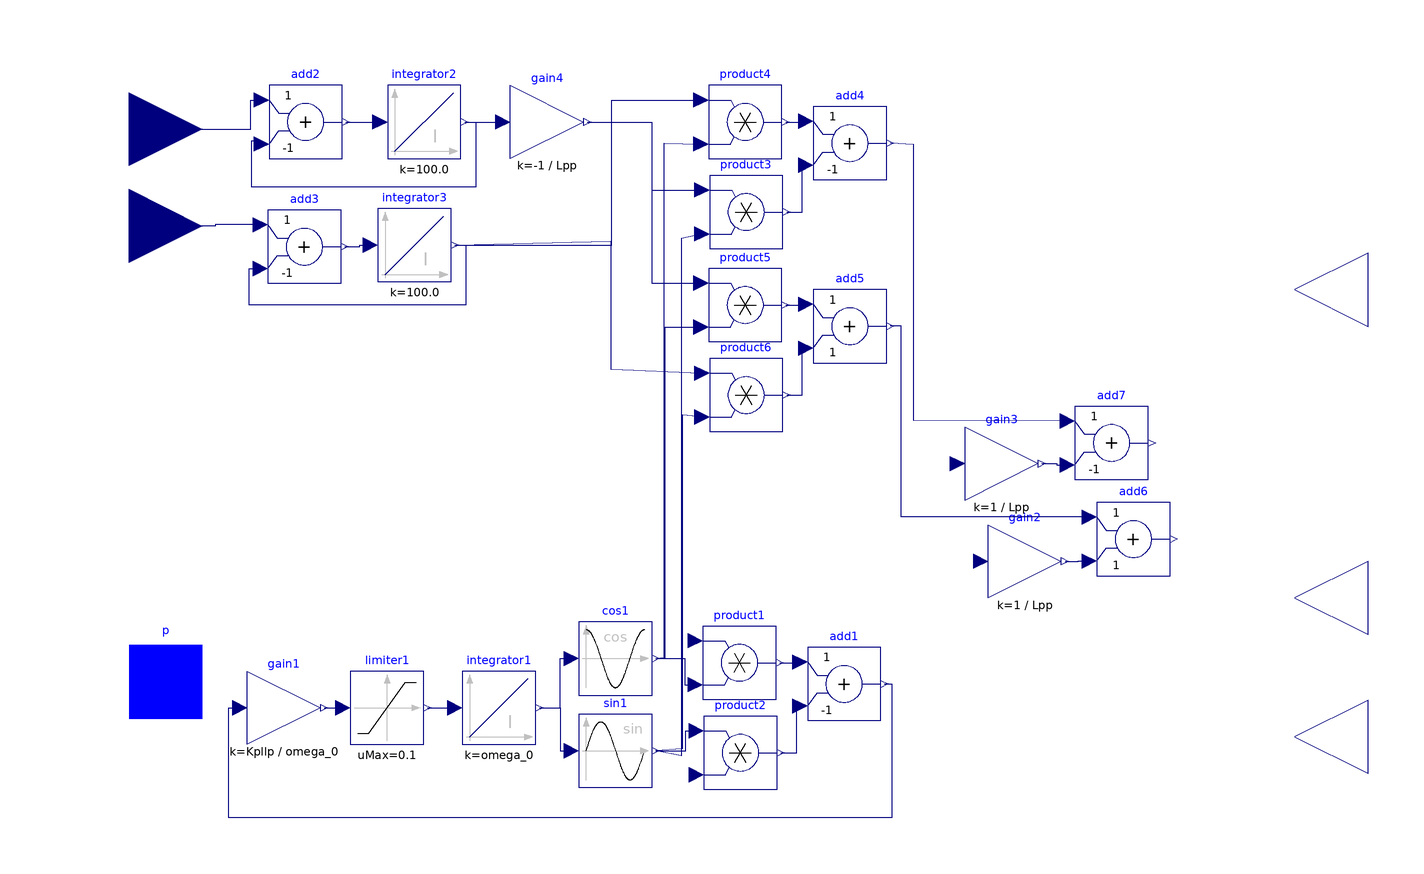

This picture is the connection diagram that the Modelica source below describes through its graphical annotations.

model Generator
  import Modelica.Constants.pi;
  parameter Real freq=50;
  parameter Real omega_0=2*pi*freq;
  parameter Real Kpllp=1;
  parameter Real ge_x0_0=1;
  parameter Real ge_x1_0=1;
  parameter Real ge_x2_0=1;
  parameter Real GEN_base=1;
  parameter Real SYS_base=1;
  parameter Real Lpp=1;
  Modelica.Blocks.Interfaces.RealInput Efd "Excitation voltage" annotation (
      Placement(
      transformation(
        extent={{-102.0,54.0},{-62.0,94.0}},
        origin={-86.1542,14.0368},
        rotation=0),
      visible=true,
      iconTransformation(
        origin={2.0,-130.6017},
        extent={{-102.0,54.0},{-62.0,94.0}},
        rotation=0)));
  Modelica.Blocks.Interfaces.RealInput Ipcmd "Current command" annotation (
      Placement(
      transformation(
        extent={{-102.0,54.0},{-62.0,94.0}},
        origin={-86.1542,-12.4057},
        rotation=0),
      visible=true,
      iconTransformation(
        origin={2.0,-22.352},
        extent={{-102.0,54.0},{-62.0,94.0}},
        rotation=0)));
  Modelica.Blocks.Interfaces.RealOutput Vt "Terminal voltage" annotation (
      Placement(
      visible=true,
      transformation(
        origin={68.0,-29.8146},
        extent={{102.0,54.0},{62.0,94.0}},
        rotation=0),
      iconTransformation(
        origin={-2.0,0.2537},
        extent={{102.0,54.0},{62.0,94.0}},
        rotation=0)));
  Modelica.Blocks.Interfaces.RealOutput Pgen "Active power" annotation (
      Placement(
      visible=true,
      transformation(
        origin={68.0,-114.0},
        extent={{102.0,54.0},{62.0,94.0}},
        rotation=0),
      iconTransformation(
        origin={-2.0,-94.0},
        extent={{102.0,54.0},{62.0,94.0}},
        rotation=0)));
  Modelica.Blocks.Interfaces.RealOutput Qgen "Reactive power" annotation (
      Placement(
      visible=true,
      transformation(
        origin={68.0,-151.9188},
        extent={{102.0,54.0},{62.0,94.0}},
        rotation=0),
      iconTransformation(
        origin={-2.0,-134.0},
        extent={{102.0,54.0},{62.0,94.0}},
        rotation=0)));
  OpenRES.Interfaces.PwPin p annotation (Placement(
      visible=true,
      transformation(
        origin={-158.1542,-62.9104},
        extent={{-10.0,-10.0},{10.0,10.0}},
        rotation=0),
      iconTransformation(
        origin={0.0,-110.0},
        extent={{-10.0,-10.0},{10.0,10.0}},
        rotation=0)));
  Real Anglet;
protected
  Real Vt_re;
  Real Vt_im;
  Modelica.Blocks.Continuous.Integrator integrator1(k=omega_0, y_start=ge_x2_0)
    annotation (Placement(visible=true, transformation(
        origin={-67.1876,-70.0},
        extent={{-10.0,-10.0},{10.0,10.0}},
        rotation=0)));
  Modelica.Blocks.Nonlinear.Limiter limiter1(uMax=0.1, uMin=-0.1) annotation (
      Placement(visible=true, transformation(
        origin={-97.7647,-70.0},
        extent={{-10.0,-10.0},{10.0,10.0}},
        rotation=0)));
  Modelica.Blocks.Math.Gain gain1(k=Kpllp/omega_0) annotation (Placement(
        visible=true, transformation(
        origin={-125.925,-70.0},
        extent={{-10.0,-10.0},{10.0,10.0}},
        rotation=0)));
  Modelica.Blocks.Math.Cos cos1 annotation (Placement(visible=true,
        transformation(
        origin={-35.4375,-56.5604},
        extent={{-10.0,-10.0},{10.0,10.0}},
        rotation=0)));
  Modelica.Blocks.Math.Sin sin1 annotation (Placement(visible=true,
        transformation(
        origin={-35.4375,-81.75},
        extent={{-10.0,-10.0},{10.0,10.0}},
        rotation=0)));
  Modelica.Blocks.Math.Product product1 annotation (Placement(visible=true,
        transformation(
        origin={-1.5708,-57.7032},
        extent={{-10.0,-10.0},{10.0,10.0}},
        rotation=0)));
  Modelica.Blocks.Math.Product product2 annotation (Placement(visible=true,
        transformation(
        origin={-1.3063,-82.2968},
        extent={{-10.0,-10.0},{10.0,10.0}},
        rotation=0)));
  Modelica.Blocks.Math.Add add1(k2=-1) annotation (Placement(visible=true,
        transformation(
        origin={27.0042,-63.4938},
        extent={{-10.0,-10.0},{10.0,10.0}},
        rotation=0)));
  Modelica.Blocks.Math.Gain gain2(k=1/Lpp) annotation (Placement(visible=true,
        transformation(
        origin={76.305,-30.0},
        extent={{-10.0,-10.0},{10.0,10.0}},
        rotation=0)));
  Modelica.Blocks.Math.Gain gain3(k=1/Lpp) annotation (Placement(visible=true,
        transformation(
        origin={70.0,-3.3186},
        extent={{-10.0,-10.0},{10.0,10.0}},
        rotation=0)));
  Modelica.Blocks.Continuous.Integrator integrator2(k=1/0.01, y_start=ge_x0_0)
    annotation (Placement(visible=true, transformation(
        origin={-87.6272,90.0},
        extent={{-10.0,-10.0},{10.0,10.0}},
        rotation=0)));
  Modelica.Blocks.Continuous.Integrator integrator3(k=1/0.01, y_start=ge_x1_0)
    annotation (Placement(visible=true, transformation(
        origin={-90.2646,56.35},
        extent={{-10.0,-10.0},{10.0,10.0}},
        rotation=0)));
  Modelica.Blocks.Math.Add add2(k2=-1) annotation (Placement(visible=true,
        transformation(
        origin={-120.0,90.0},
        extent={{-10.0,-10.0},{10.0,10.0}},
        rotation=0)));
  Modelica.Blocks.Math.Add add3(k2=-1) annotation (Placement(visible=true,
        transformation(
        origin={-120.3313,55.9354},
        extent={{-10.0,-10.0},{10.0,10.0}},
        rotation=0)));
  Modelica.Blocks.Math.Gain gain4(k=-1/Lpp) annotation (Placement(visible=true,
        transformation(
        origin={-54.097,90.0},
        extent={{-10.0,-10.0},{10.0,10.0}},
        rotation=0)));
  Modelica.Blocks.Math.Add add4(k2=-1) annotation (Placement(visible=true,
        transformation(
        origin={28.575,84.2094},
        extent={{-10.0,-10.0},{10.0,10.0}},
        rotation=0)));
  Modelica.Blocks.Math.Product product3 annotation (Placement(visible=true,
        transformation(
        origin={0.2646,65.4063},
        extent={{-10.0,-10.0},{10.0,10.0}},
        rotation=0)));
  Modelica.Blocks.Math.Product product4 annotation (Placement(visible=true,
        transformation(
        origin={0.0,90.0},
        extent={{-10.0,-10.0},{10.0,10.0}},
        rotation=0)));
  Modelica.Blocks.Math.Product product5 annotation (Placement(visible=true,
        transformation(
        origin={0.0,40.0},
        extent={{-10.0,-10.0},{10.0,10.0}},
        rotation=0)));
  Modelica.Blocks.Math.Product product6 annotation (Placement(visible=true,
        transformation(
        origin={0.2646,15.4063},
        extent={{-10.0,-10.0},{10.0,10.0}},
        rotation=0)));
  Modelica.Blocks.Math.Add add5 annotation (Placement(visible=true,
        transformation(
        origin={28.575,34.2094},
        extent={{-10.0,-10.0},{10.0,10.0}},
        rotation=0)));
  Modelica.Blocks.Math.Add add6 annotation (Placement(visible=true,
        transformation(
        origin={105.9559,-23.9376},
        extent={{-10.0,-10.0},{10.0,10.0}},
        rotation=0)));
  Modelica.Blocks.Math.Add add7(k2=-1) annotation (Placement(visible=true,
        transformation(
        origin={100.0,2.3228},
        extent={{-10.0,-10.0},{10.0,10.0}},
        rotation=0)));
equation
  connect(integrator2.y, gain4.u) annotation (Line(
      visible=true,
      origin={-71.3621,90.0},
      points={{-5.2651,0.0},{5.2651,0.0}},
      color={0,0,127}));
  connect(gain4.y, product5.u1) annotation (Line(
      visible=true,
      origin={-31.724,68.0},
      points={{-11.373,22.0},{6.1406,22.0},{6.1406,-22.0},{19.724,-22.0}},
      color={0,0,127}));
  connect(gain4.y, product3.u1) annotation (Line(
      visible=true,
      origin={-31.7901,80.7032},
      points={{-11.3069,9.2968},{6.2068,9.2968},{6.2068,-9.2968},{20.0547,-9.2969}},

      color={0,0,127}));

  connect(add3.u1, Ipcmd) annotation (Line(
      visible=true,
      origin={-147.4735,61.7648},
      points={{15.1422,0.1706},{2.7693,0.1706},{2.7693,-0.1705},{-20.6807,-0.1705}},

      color={0,0,127}));

  connect(Efd, add2.u1) annotation (Line(
      visible=true,
      origin={-142.5385,92.0184},
      points={{-25.6157,-3.9816},{7.5385,-3.9816},{7.5385,3.9816},{10.5385,
          3.9816}},
      color={0,0,127}));
  connect(gain2.y, add6.u2) annotation (Line(
      visible=true,
      origin={90.7932,-29.9688},
      points={{-3.4882,-0.0312},{0.1627,-0.0312},{0.1627,0.0312},{3.1627,0.0312}},

      color={0,0,127}));

  connect(add7.u1, add4.y) annotation (Line(
      visible=true,
      origin={62.1454,46.0725},
      points={{25.8546,-37.7497},{-16.096,-37.676},{-16.096,37.676},{-22.5704,
          38.1369}},
      color={0,0,127}));
  connect(gain3.y, add7.u2) annotation (Line(
      visible=true,
      origin={84.75,-3.4979},
      points={{-3.75,0.1793},{0.25,0.1793},{0.25,-0.1793},{3.25,-0.1793}},
      color={0,0,127}));
  connect(add6.u1, add5.y) annotation (Line(
      visible=true,
      origin={44.1804,8.1359},
      points={{49.7755,-26.0735},{-1.6054,-26.0735},{-1.6054,26.0735},{-4.6054,
          26.0735}},
      color={0,0,127}));
  connect(integrator3.y, product6.u1) annotation (Line(
      visible=true,
      origin={-52.0781,40.0},
      points={{-27.1865,16.35},{15.3823,17.4718},{15.3823,-17.4718},{40.3427,-18.5937}},

      color={0,0,127}));

  connect(integrator3.y, product4.u1) annotation (Line(
      visible=true,
      origin={-51.7474,76.9688},
      points={{-27.5172,-20.6188},{15.3161,-20.6188},{15.3161,19.0312},{39.7474,
          19.0312}},
      color={0,0,127}));
  connect(product3.u2, sin1.y) annotation (Line(
      visible=true,
      origin={-15.7932,-12.4948},
      points={{4.0578,71.9011},{-1.6755,70.5781},{-1.6755,-70.5781},{-8.6443,-69.2552}},

      color={0,0,127}));

  connect(product6.u2, sin1.y) annotation (Line(
      visible=true,
      origin={-15.5286,-35.5782},
      points={{3.7932,44.9845},{-1.6755,45.5782},{-1.6755,-45.5782},{-8.9089,-46.1718}},

      color={0,0,127}));

  connect(product1.y, add1.u1) annotation (Line(
      visible=true,
      origin={13.1104,-57.5985},
      points={{-3.6812,-0.1047},{0.8938,-0.1047},{0.8938,0.1047},{1.8938,0.1047}},

      color={0,0,127}));

  connect(product2.y, add1.u2) annotation (Line(
      visible=true,
      origin={13.1766,-75.8953},
      points={{-3.4829,-6.4015},{0.8276,-6.4015},{0.8276,6.4015},{1.8276,6.4015}},

      color={0,0,127}));

  connect(cos1.y, product1.u2) annotation (Line(
      visible=true,
      origin={-17.7875,-60.1318},
      points={{-6.65,3.5714},{1.2167,3.5714},{1.2167,-3.5714},{4.2167,-3.5714}},

      color={0,0,127}));

  connect(sin1.y, product2.u1) annotation (Line(
      visible=true,
      origin={-17.5891,-79.0234},
      points={{-6.8484,-2.7266},{1.2828,-2.7266},{1.2828,2.7266},{4.2828,2.7266}},

      color={0,0,127}));

  connect(add1.y, gain1.u) annotation (Line(
      visible=true,
      origin={-45.4625,-77.6549},
      points={{83.4667,14.1611},{85.4625,14.1611},{85.4625,-22.3451},{-95.4625,
          -22.3451},{-95.4625,7.6549},{-92.4625,7.6549}},
      color={0,0,127}));
  connect(cos1.y, product4.u2) annotation (Line(
      visible=true,
      origin={-23.7531,13.9844},
      points={{-0.6844,-70.5448},{1.6094,-70.2802},{1.6094,70.2802},{11.7531,
          70.0156}},
      color={0,0,127}));
  connect(cos1.y, product5.u2) annotation (Line(
      visible=true,
      origin={-23.4885,-11.5448},
      points={{-0.949,-45.0156},{1.6094,-45.0156},{1.6094,45.5448},{11.4885,
          45.5448}},
      color={0,0,127}));
  connect(product4.y, add4.u1) annotation (Line(
      visible=true,
      origin={14.6813,90.1047},
      points={{-3.6813,-0.1047},{0.8938,-0.1047},{0.8938,0.1047},{1.8937,0.1047}},

      color={0,0,127}));

  connect(product3.y, add4.u2) annotation (Line(
      visible=true,
      origin={14.7474,71.8078},
      points={{-3.4828,-6.4015},{0.8276,-6.4015},{0.8276,6.4016},{1.8276,6.4016}},

      color={0,0,127}));

  connect(product5.y, add5.u1) annotation (Line(
      visible=true,
      origin={14.6813,40.1047},
      points={{-3.6813,-0.1047},{0.8938,-0.1047},{0.8938,0.1047},{1.8937,0.1047}},

      color={0,0,127}));

  connect(product6.y, add5.u2) annotation (Line(
      visible=true,
      origin={14.7474,21.8078},
      points={{-3.4828,-6.4015},{0.8276,-6.4015},{0.8276,6.4016},{1.8276,6.4016}},

      color={0,0,127}));

  connect(integrator1.y, sin1.u) annotation (Line(
      visible=true,
      origin={-51.125,-75.875},
      points={{-5.0626,5.875},{0.6875,5.875},{0.6875,-5.875},{3.6875,-5.875}},
      color={0,0,127}));
  connect(integrator1.y, cos1.u) annotation (Line(
      visible=true,
      origin={-51.125,-63.2802},
      points={{-5.0626,-6.7198},{0.6875,-6.7198},{0.6875,6.7198},{3.6875,6.7198}},

      color={0,0,127}));

  connect(gain1.y, limiter1.u) annotation (Line(
      visible=true,
      origin={-112.3448,-70.0},
      points={{-2.5802,0.0},{2.5801,0.0}},
      color={0,0,127}));
  connect(limiter1.y, integrator1.u) annotation (Line(
      visible=true,
      origin={-82.9761,-70.0},
      points={{-3.7886,0.0},{3.7885,0.0}},
      color={0,0,127}));
  connect(integrator3.y, add3.u2) annotation (Line(
      visible=true,
      origin={-105.7979,48.7618},
      points={{26.5333,7.5882},{29.5333,7.5882},{29.5333,-8.7618},{-29.5333,-8.7618},
          {-29.5333,1.1736},{-26.5334,1.1736}},
      color={0,0,127}));
  connect(integrator2.y, add2.u2) annotation (Line(
      visible=true,
      origin={-108.1753,82.6179},
      points={{31.5481,7.3821},{34.5482,7.3821},{34.5482,-10.3866},{-26.4976,-10.3866},
          {-26.4976,2.3134},{-23.8247,2.3134},{-23.8247,1.3821}},
      color={0,0,127}));
  connect(add3.y, integrator3.u) annotation (Line(
      visible=true,
      origin={-105.5312,56.1427},
      points={{-3.8001,-0.2073},{0.2667,-0.2073},{0.2667,0.2073},{3.2666,0.2073}},

      color={0,0,127}));

  connect(add2.y, integrator2.u) annotation (Line(
      visible=true,
      origin={-104.3136,90.0},
      points={{-4.6864,0.0},{4.6864,0.0}},
      color={0,0,127}));
  Vt_re = p.vr;
  Vt_im = p.vi;
  add7.y*GEN_base/SYS_base = -p.ir;
  add6.y*GEN_base/SYS_base = -p.ii;
  Vt = sqrt(Vt_re^2 + Vt_im^2);
  Anglet = atan(Vt_im/Vt_re);
  product1.u1 = Vt_im;
  product2.u2 = Vt_re;
  gain2.u = Vt_re;
  gain3.u = Vt_im;
  Pgen = Vt_re*add7.y + Vt_im*add6.y;
  Qgen = Vt_im*add7.y - Vt_re*add6.y;
  annotation (
    Diagram(coordinateSystem(
        extent={{-148.5,-105.0},{148.5,105.0}},
        preserveAspectRatio=true,
        initialScale=0.1,
        grid={10,10}), graphics),
    Icon(coordinateSystem(
        extent={{-100.0,-100.0},{100.0,100.0}},
        preserveAspectRatio=true,
        initialScale=0.1,
        grid={10,10}), graphics={Rectangle(
          visible=true,
          fillColor={255,255,255},
          fillPattern=FillPattern.Solid,
          extent={{-100.0,-100.0},{100.0,100.0}}),Text(
          visible=true,
          origin={0.0,-3.1866},
          fillPattern=FillPattern.Solid,
          extent={{-64.7389,-33.1866},{64.7389,33.1866}},
          textString="Generator",
          fontName="Arial")}),
    Documentation);
end Generator;